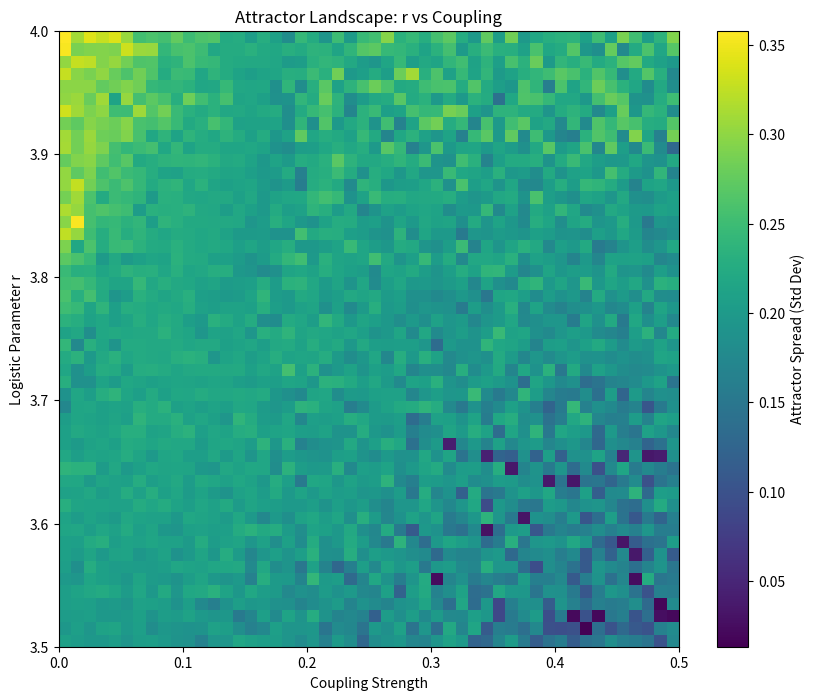

This figure's Python source:
import numpy as np
import matplotlib.pyplot as plt
import matplotlib
matplotlib.use('Agg')

def get_attractor_density(r_range, c_range, size=50, steps=200):
    density = np.zeros((len(r_range), len(c_range)))
    for i, r in enumerate(r_range):
        for j, c in enumerate(c_range):
            x = np.random.rand(size)
            # Transient burn-in
            for _ in range(200):
                x = (1 - c) * (r * x * (1 - x)) + (c / 2) * (np.roll(r * x * (1 - x), 1) + np.roll(r * x * (1 - x), -1))
            # Measure attractor spread
            density[i, j] = np.std(x)
    return density

r_vals = np.linspace(3.5, 4.0, 50)
c_vals = np.linspace(0.0, 0.5, 50)
data = get_attractor_density(r_vals, c_vals)

plt.figure(figsize=(10, 8))
plt.imshow(data, extent=[c_vals.min(), c_vals.max(), r_vals.min(), r_vals.max()], origin='lower', aspect='auto', cmap='viridis')
plt.colorbar(label='Attractor Spread (Std Dev)')
plt.xlabel('Coupling Strength')
plt.ylabel('Logistic Parameter r')
plt.title('Attractor Landscape: r vs Coupling')
plt.savefig('bifurcation_landscape.png')
